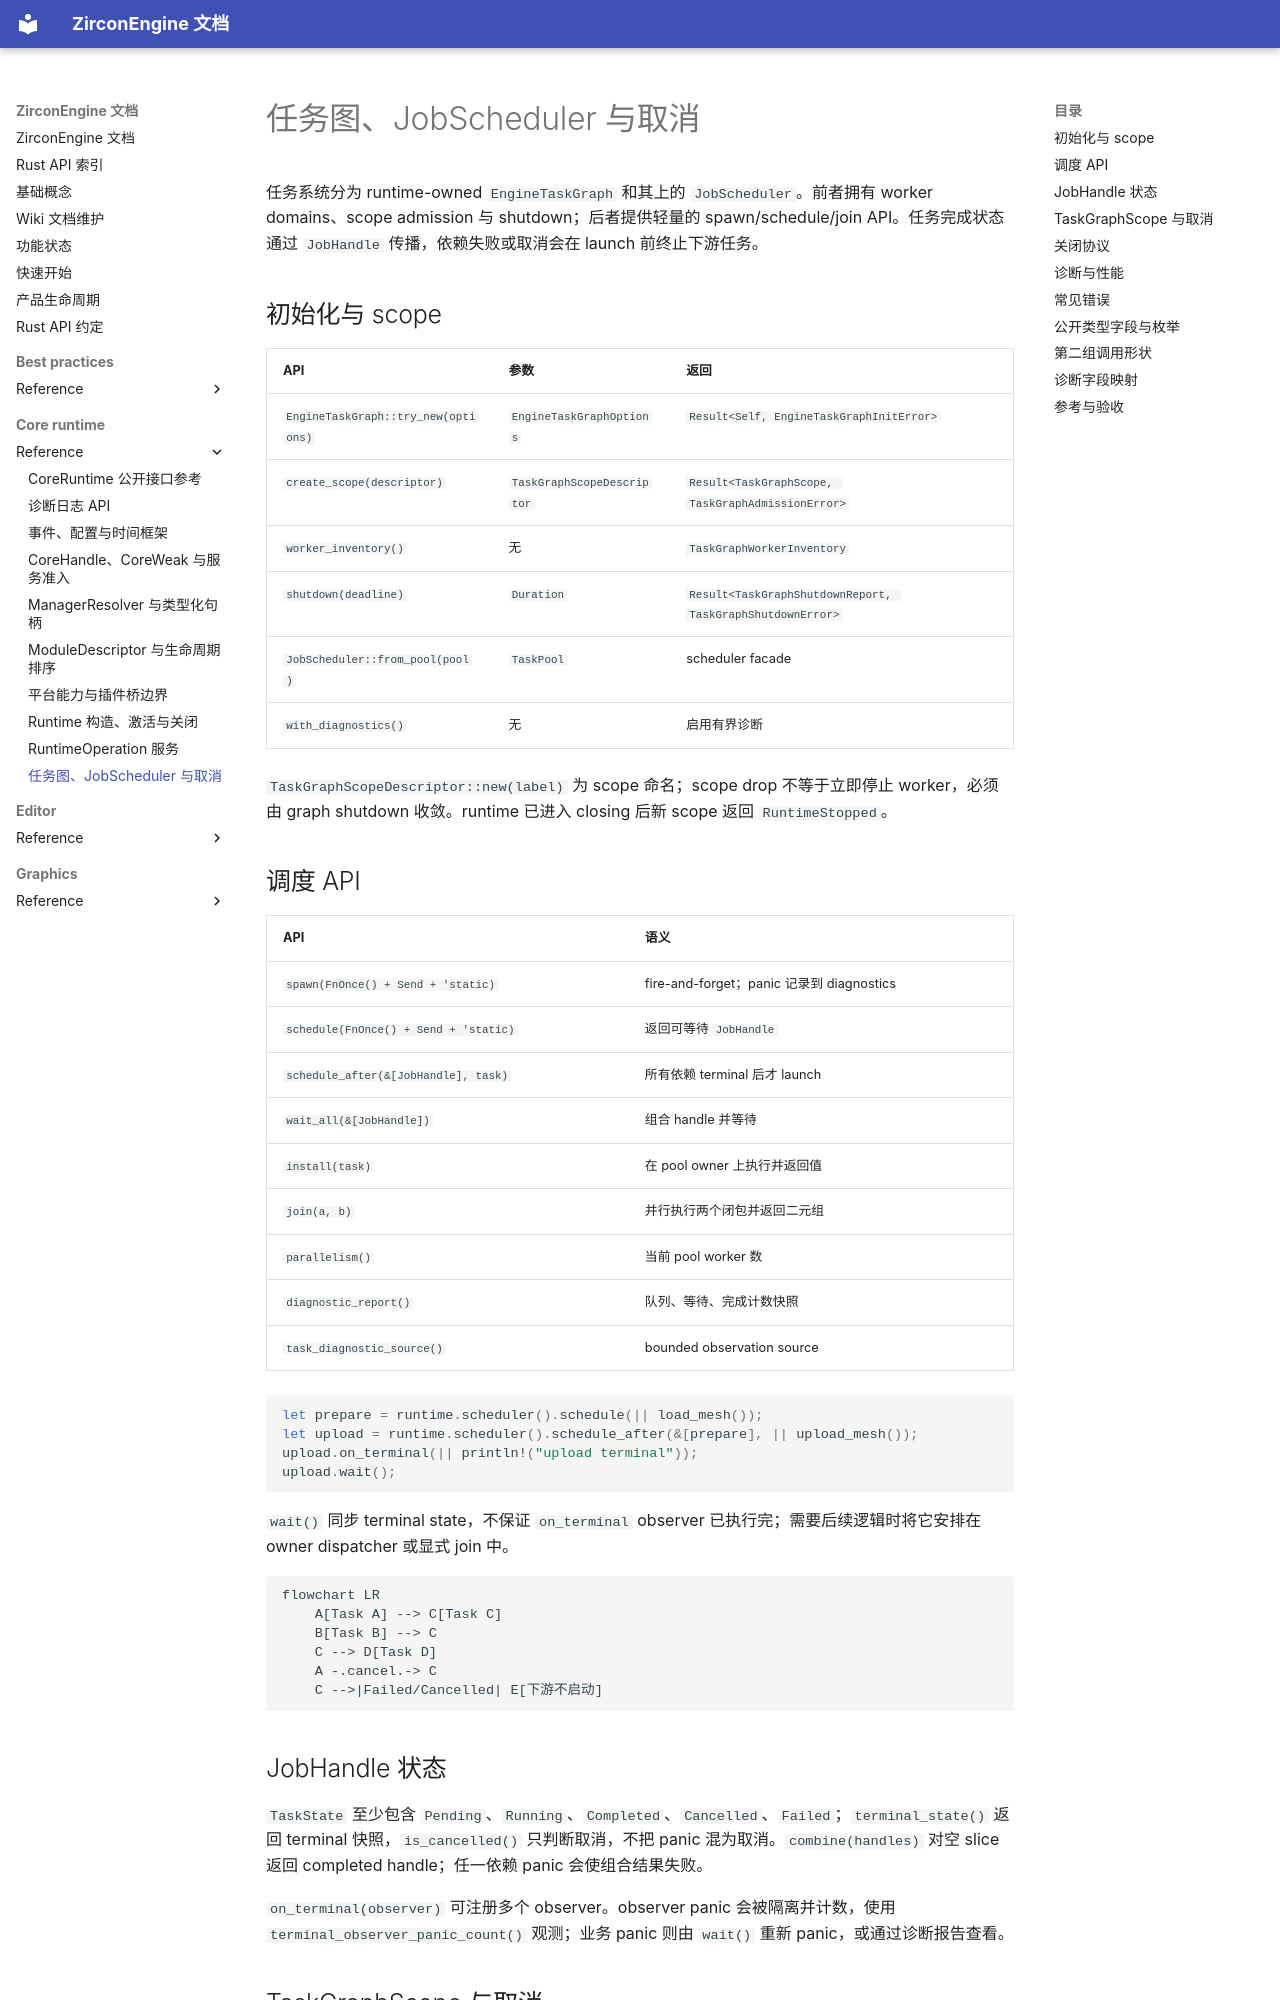

repository: He-Jiahui/ZirconEngine · page: core-runtime/reference/task-graph-scheduler/index.html · generator: mkdocs

---
related_code:
  - zircon_runtime/src/core/runtime/tasks/task_graph/engine_task_graph.rs
  - zircon_runtime/src/core/runtime/tasks/job_scheduler.rs
  - zircon_runtime/src/core/runtime/tasks/job_handle.rs
  - zircon_runtime/src/core/runtime/tasks/task_graph/scope.rs
  - zircon_runtime/src/core/runtime/tasks/task_descriptor.rs
implementation_files:
  - zircon_runtime/src/core/runtime/tasks/job_scheduler.rs
  - zircon_runtime/src/core/runtime/tasks/task_graph/engine_task_graph.rs
plan_sources:
  - user: 2026-09-09 完善任务图、JobScheduler 与取消机制说明
tests:
  - zircon_runtime/src/core/runtime/tests/tasks.rs
  - zircon_runtime/src/core/runtime/tasks/job_scheduler/tests/cases.rs
  - zircon_runtime/src/core/runtime/tasks/task_graph/scope/tests/cases.rs
doc_type: module-detail
---

# 任务图、JobScheduler 与取消

任务系统分为 runtime-owned `EngineTaskGraph` 和其上的 `JobScheduler`。前者拥有 worker domains、scope admission 与 shutdown；后者提供轻量的 spawn/schedule/join API。任务完成状态通过 `JobHandle` 传播，依赖失败或取消会在 launch 前终止下游任务。

## 初始化与 scope

| API | 参数 | 返回 |
| --- | --- | --- |
| `EngineTaskGraph::try_new(options)` | `EngineTaskGraphOptions` | `Result<Self, EngineTaskGraphInitError>` |
| `create_scope(descriptor)` | `TaskGraphScopeDescriptor` | `Result<TaskGraphScope, TaskGraphAdmissionError>` |
| `worker_inventory()` | 无 | `TaskGraphWorkerInventory` |
| `shutdown(deadline)` | `Duration` | `Result<TaskGraphShutdownReport, TaskGraphShutdownError>` |
| `JobScheduler::from_pool(pool)` | `TaskPool` | scheduler facade |
| `with_diagnostics()` | 无 | 启用有界诊断 |

`TaskGraphScopeDescriptor::new(label)` 为 scope 命名；scope drop 不等于立即停止 worker，必须由 graph shutdown 收敛。runtime 已进入 closing 后新 scope 返回 `RuntimeStopped`。

## 调度 API

| API | 语义 |
| --- | --- |
| `spawn(FnOnce() + Send + 'static)` | fire-and-forget；panic 记录到 diagnostics |
| `schedule(FnOnce() + Send + 'static)` | 返回可等待 `JobHandle` |
| `schedule_after(&[JobHandle], task)` | 所有依赖 terminal 后才 launch |
| `wait_all(&[JobHandle])` | 组合 handle 并等待 |
| `install(task)` | 在 pool owner 上执行并返回值 |
| `join(a, b)` | 并行执行两个闭包并返回二元组 |
| `parallelism()` | 当前 pool worker 数 |
| `diagnostic_report()` | 队列、等待、完成计数快照 |
| `task_diagnostic_source()` | bounded observation source |

```rust
let prepare = runtime.scheduler().schedule(|| load_mesh());
let upload = runtime.scheduler().schedule_after(&[prepare], || upload_mesh());
upload.on_terminal(|| println!("upload terminal"));
upload.wait();
```

`wait()` 同步 terminal state，不保证 `on_terminal` observer 已执行完；需要后续逻辑时将它安排在 owner dispatcher 或显式 join 中。

```mermaid
flowchart LR
    A[Task A] --> C[Task C]
    B[Task B] --> C
    C --> D[Task D]
    A -.cancel.-> C
    C -->|Failed/Cancelled| E[下游不启动]
```
